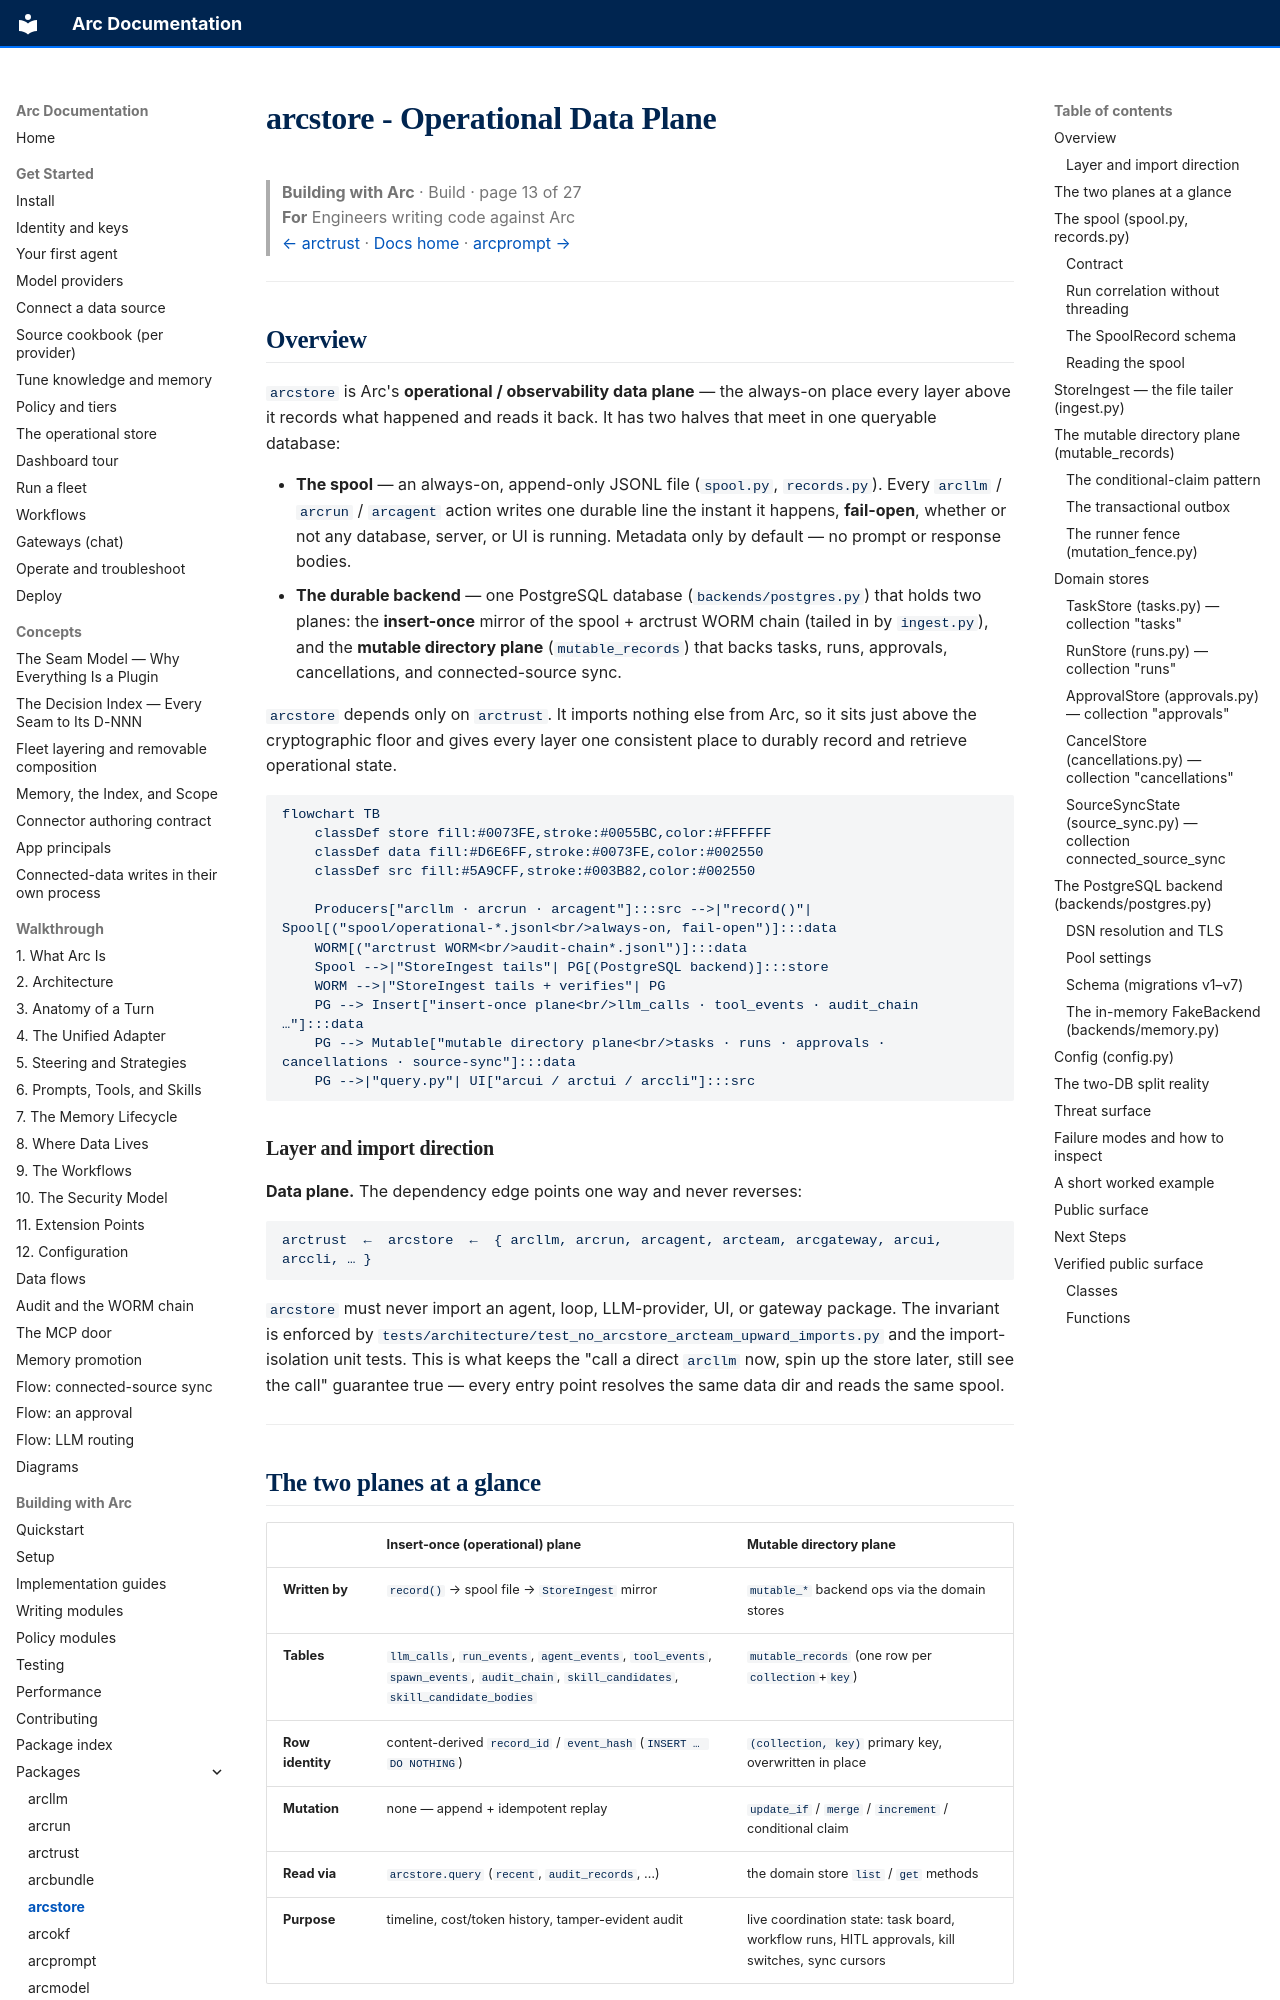

repository: joshuamschultz/Arc · page: building/packages/arcstore/index.html · generator: mkdocs

# arcstore - Operational Data Plane

> **Building with Arc**  ·  Build  ·  page 13 of 27  
> **For** Engineers writing code against Arc  
> [← arctrust](arctrust.md)  ·  [Docs home](../../README.md)  ·  [arcprompt →](arcprompt.md)

---

## Overview

`arcstore` is Arc's **operational / observability data plane** — the always-on
place every layer above it records what happened and reads it back. It has two
halves that meet in one queryable database:

- **The spool** — an always-on, append-only JSONL file (`spool.py`,
  `records.py`). Every `arcllm` / `arcrun` / `arcagent` action writes one durable
  line the instant it happens, **fail-open**, whether or not any database,
  server, or UI is running. Metadata only by default — no prompt or response
  bodies.
- **The durable backend** — one PostgreSQL database (`backends/postgres.py`) that
  holds two planes: the **insert-once** mirror of the spool + arctrust WORM
  chain (tailed in by `ingest.py`), and the **mutable directory plane**
  (`mutable_records`) that backs tasks, runs, approvals, cancellations, and
  connected-source sync.

`arcstore` depends only on `arctrust`. It imports nothing else from Arc, so it
sits just above the cryptographic floor and gives every layer one consistent
place to durably record and retrieve operational state.

```mermaid
flowchart TB
    classDef store fill:#0073FE,stroke:#0055BC,color:#FFFFFF
    classDef data fill:#D6E6FF,stroke:#0073FE,color:#002550
    classDef src fill:#5A9CFF,stroke:#003B82,color:#002550

    Producers["arcllm · arcrun · arcagent"]:::src -->|"record()"| Spool[("spool/operational-*.jsonl<br/>always-on, fail-open")]:::data
    WORM[("arctrust WORM<br/>audit-chain*.jsonl")]:::data
    Spool -->|"StoreIngest tails"| PG[(PostgreSQL backend)]:::store
    WORM -->|"StoreIngest tails + verifies"| PG
    PG --> Insert["insert-once plane<br/>llm_calls · tool_events · audit_chain …"]:::data
    PG --> Mutable["mutable directory plane<br/>tasks · runs · approvals · cancellations · source-sync"]:::data
    PG -->|"query.py"| UI["arcui / arctui / arccli"]:::src
```

### Layer and import direction

**Data plane.** The dependency edge points one way and never reverses:

```
arctrust  ←  arcstore  ←  { arcllm, arcrun, arcagent, arcteam, arcgateway, arcui, arccli, … }
```

`arcstore` must never import an agent, loop, LLM-provider, UI, or gateway
package. The invariant is enforced by
`tests/architecture/test_no_arcstore_arcteam_upward_imports.py` and the
import-isolation unit tests. This is what keeps the "call a direct `arcllm` now,
spin up the store later, still see the call" guarantee true — every entry point
resolves the same data dir and reads the same spool.

---

## The two planes at a glance

| | Insert-once (operational) plane | Mutable directory plane |
|---|---|---|
| **Written by** | `record()` → spool file → `StoreIngest` mirror | `mutable_*` backend ops via the domain stores |
| **Tables** | `llm_calls`, `run_events`, `agent_events`, `tool_events`, `spawn_events`, `audit_chain`, `skill_candidates`, `skill_candidate_bodies` | `mutable_records` (one row per `collection`+`key`) |
| **Row identity** | content-derived `record_id` / `event_hash` (`INSERT … DO NOTHING`) | `(collection, key)` primary key, overwritten in place |
| **Mutation** | none — append + idempotent replay | `update_if` / `merge` / `increment` / conditional claim |
| **Read via** | `arcstore.query` (`recent`, `audit_records`, …) | the domain store `list` / `get` methods |
| **Purpose** | timeline, cost/token history, tamper-evident audit | live coordination state: task board, workflow runs, HITL approvals, kill switches, sync cursors |

The spool is the **write-ahead source of truth** for the operational plane; the
backend is a queryable projection that can be rebuilt from the durable files.
The mutable plane has no file behind it — it lives only in PostgreSQL, because it
is coordination state that many processes read and write concurrently.

---

## The spool (`spool.py`, `records.py`)
